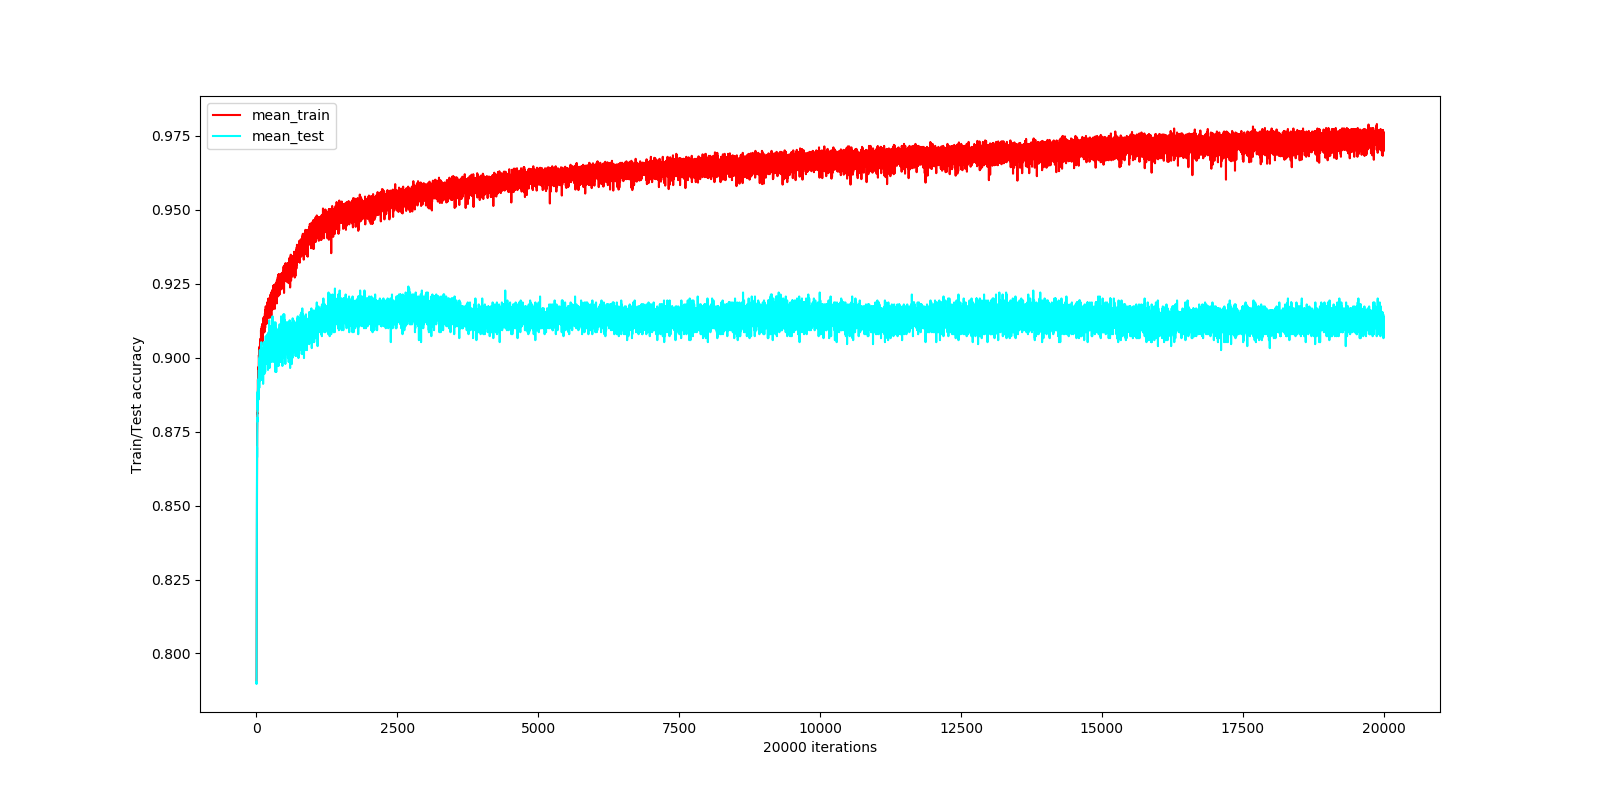

The data file committed next to this chart (first rows):
iter, tr-acc, te-acc, time
0, 0.7903, 0.7903, 0.1445
1, 0.7903, 0.7903, 0.09107
2, 0.7903, 0.7903, 0.08972
3, 0.792, 0.7897, 0.09654
4, 0.8009, 0.7964, 0.09141
5, 0.8073, 0.8018, 0.09267
6, 0.8144, 0.8112, 0.09189
7, 0.8241, 0.8253, 0.08969
8, 0.8377, 0.8401, 0.08888
9, 0.8478, 0.8475, 0.08821
10, 0.854, 0.8508, 0.09128
11, 0.8624, 0.8616, 0.09248
12, 0.8723, 0.8696, 0.08799
13, 0.8723, 0.8663, 0.08866
14, 0.8745, 0.8683, 0.09704
15, 0.8785, 0.873, 0.09836
16, 0.8805, 0.8777, 0.08786
17, 0.8814, 0.8784, 0.09224
18, 0.881, 0.8797, 0.09058
19, 0.8832, 0.8784, 0.09045
20, 0.8831, 0.8817, 0.08937
21, 0.8863, 0.8811, 0.08908
22, 0.8858, 0.8885, 0.08945
23, 0.8874, 0.8838, 0.09246
24, 0.8856, 0.8838, 0.09654
25, 0.8883, 0.8824, 0.09765
26, 0.89, 0.8878, 0.09897
27, 0.8896, 0.8871, 0.09665
28, 0.8926, 0.8838, 0.09609
29, 0.8916, 0.8891, 0.09214
30, 0.89, 0.8878, 0.09806
31, 0.8916, 0.8858, 0.09595
32, 0.8942, 0.8911, 0.09244
33, 0.895, 0.8884, 0.09298
34, 0.8925, 0.8898, 0.09104
35, 0.8945, 0.8858, 0.09938
36, 0.8968, 0.8884, 0.09384
37, 0.8965, 0.8898, 0.09759
38, 0.895, 0.8898, 0.0903
39, 0.8958, 0.8925, 0.09615
40, 0.8962, 0.8891, 0.0932
41, 0.8953, 0.8911, 0.09267
42, 0.897, 0.8925, 0.09498
43, 0.8989, 0.8945, 0.09587
44, 0.8975, 0.8958, 0.09358
45, 0.9009, 0.8878, 0.09259
46, 0.8994, 0.8931, 0.09408
47, 0.8995, 0.8925, 0.09548
48, 0.8992, 0.8938, 0.0924
49, 0.8978, 0.8918, 0.09007
50, 0.8995, 0.8958, 0.09849
51, 0.9005, 0.8972, 0.09695
52, 0.9034, 0.8898, 0.09198
53, 0.9019, 0.8965, 0.09747
54, 0.8977, 0.8952, 0.09654
55, 0.9005, 0.8965, 0.09321
56, 0.899, 0.8965, 0.09196
57, 0.9019, 0.8999, 0.0903
58, 0.9026, 0.8978, 0.09577
59, 0.901, 0.8952, 0.09486
... 19,940 more rows
